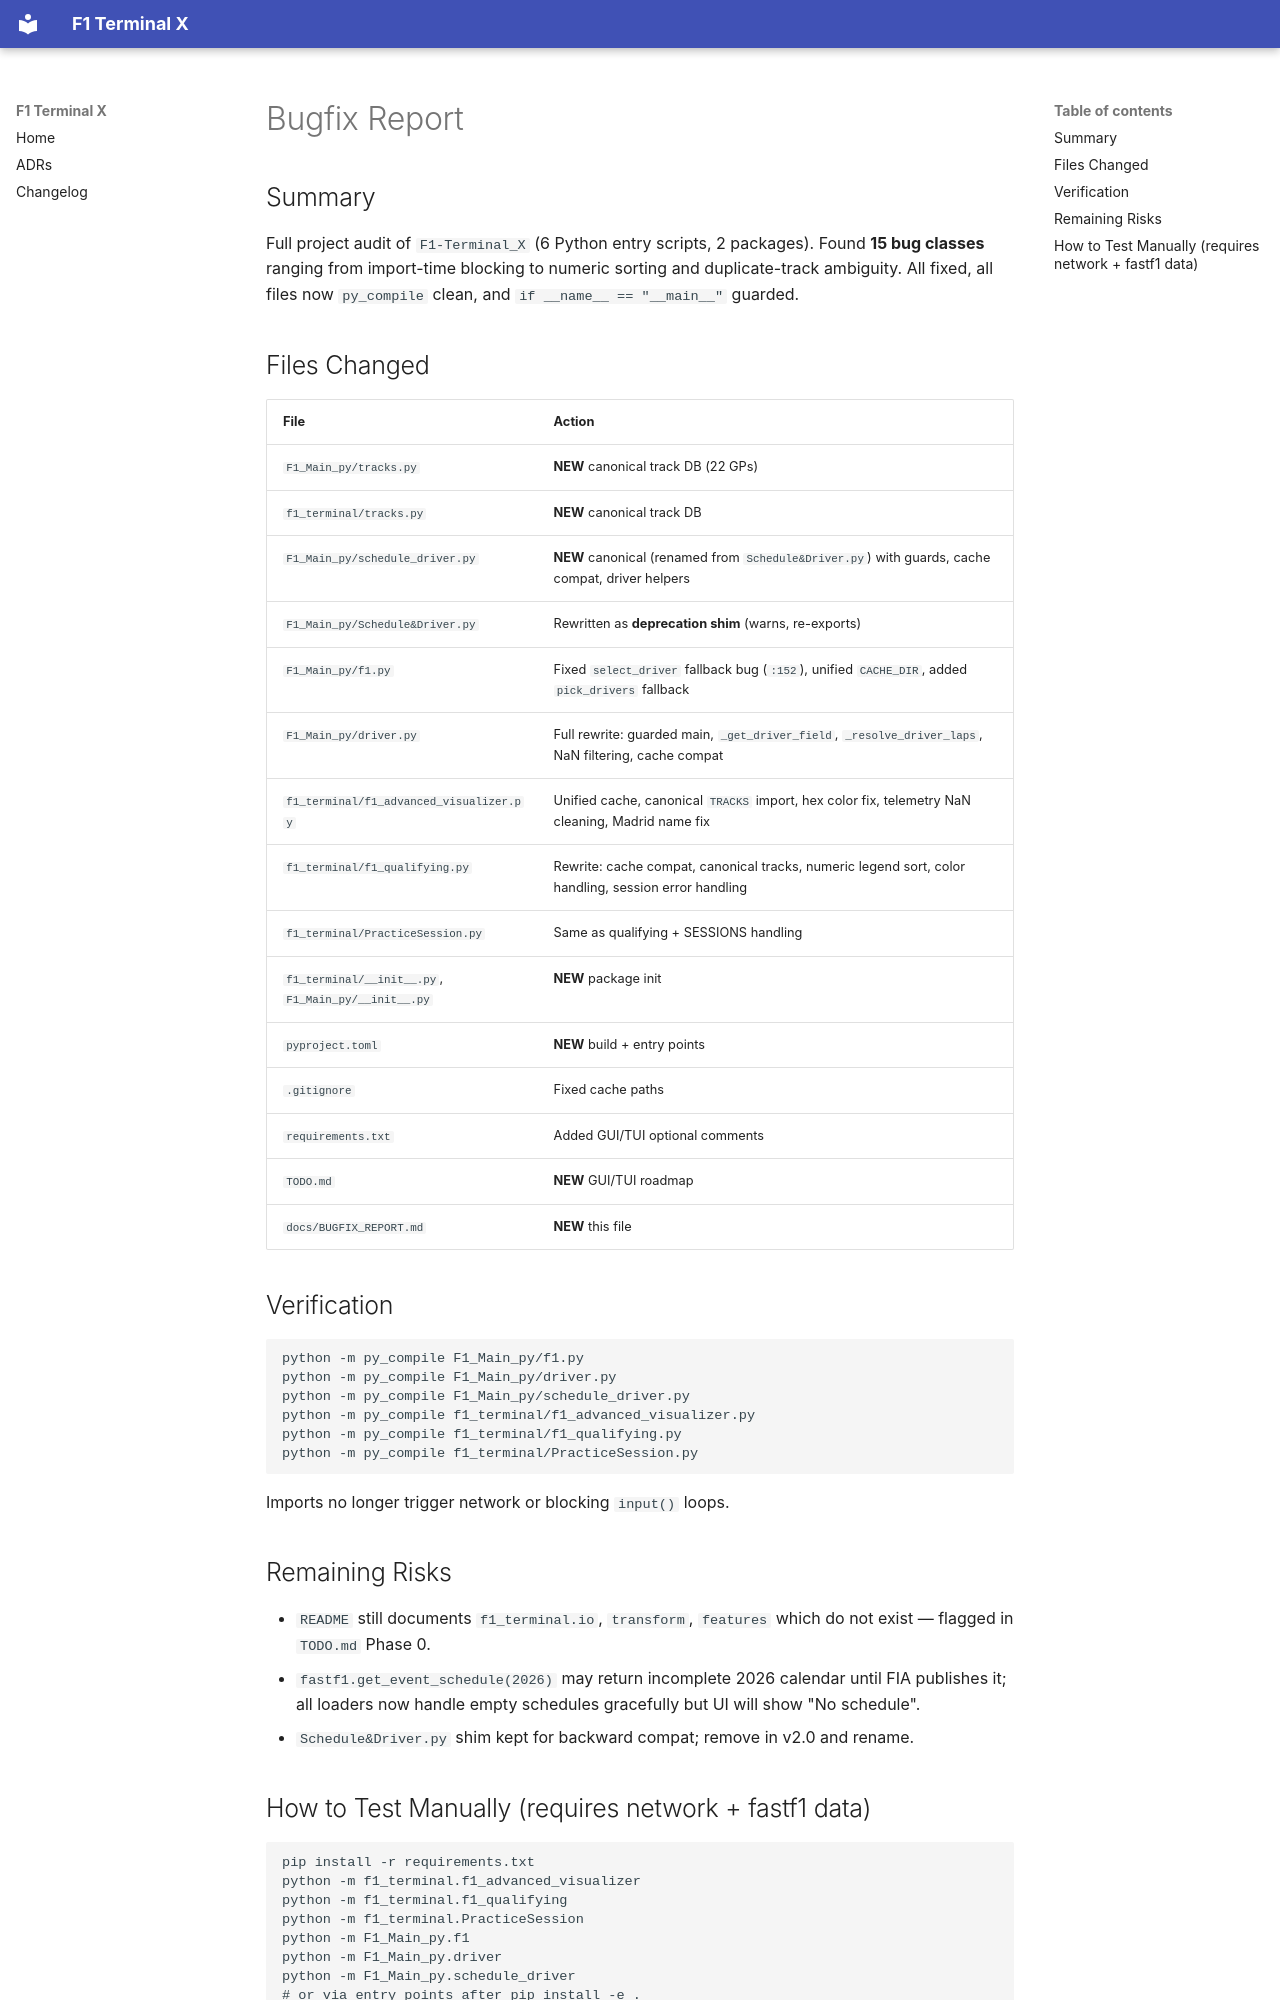

repository: Ifaz2611/F1-Terminal_X · page: BUGFIX_REPORT/index.html · generator: mkdocs

# Bugfix Report 

## Summary
Full project audit of `F1-Terminal_X` (6 Python entry scripts, 2 packages). Found **15 bug classes** ranging from import-time blocking to numeric sorting and duplicate-track ambiguity. All fixed, all files now `py_compile` clean, and `if __name__ == "__main__"` guarded.

## Files Changed

| File | Action |
|------|--------|
| `F1_Main_py/tracks.py` | **NEW** canonical track DB (22 GPs) |
| `f1_terminal/tracks.py` | **NEW** canonical track DB |
| `F1_Main_py/schedule_driver.py` | **NEW** canonical (renamed from `Schedule&Driver.py`) with guards, cache compat, driver helpers |
| `F1_Main_py/Schedule&Driver.py` | Rewritten as **deprecation shim** (warns, re-exports) |
| `F1_Main_py/f1.py` | Fixed `select_driver` fallback bug (`:152`), unified `CACHE_DIR`, added `pick_drivers` fallback |
| `F1_Main_py/driver.py` | Full rewrite: guarded main, `_get_driver_field`, `_resolve_driver_laps`, NaN filtering, cache compat |
| `f1_terminal/f1_advanced_visualizer.py` | Unified cache, canonical `TRACKS` import, hex color fix, telemetry NaN cleaning, Madrid name fix |
| `f1_terminal/f1_qualifying.py` | Rewrite: cache compat, canonical tracks, numeric legend sort, color handling, session error handling |
| `f1_terminal/PracticeSession.py` | Same as qualifying + SESSIONS handling |
| `f1_terminal/__init__.py`, `F1_Main_py/__init__.py` | **NEW** package init |
| `pyproject.toml` | **NEW** build + entry points |
| `.gitignore` | Fixed cache paths |
| `requirements.txt` | Added GUI/TUI optional comments |
| `TODO.md` | **NEW** GUI/TUI roadmap |
| `docs/BUGFIX_REPORT.md` | **NEW** this file |

## Verification

```bash
python -m py_compile F1_Main_py/f1.py                      
python -m py_compile F1_Main_py/driver.py                  
python -m py_compile F1_Main_py/schedule_driver.py         
python -m py_compile f1_terminal/f1_advanced_visualizer.py 
python -m py_compile f1_terminal/f1_qualifying.py          
python -m py_compile f1_terminal/PracticeSession.py        
```

Imports no longer trigger network or blocking `input()` loops.

## Remaining Risks

- `README` still documents `f1_terminal.io`, `transform`, `features` which do not exist — flagged in `TODO.md` Phase 0.
- `fastf1.get_event_schedule(2026)` may return incomplete 2026 calendar until FIA publishes it; all loaders now handle empty schedules gracefully but UI will show "No schedule".
- `Schedule&Driver.py` shim kept for backward compat; remove in v2.0 and rename.
